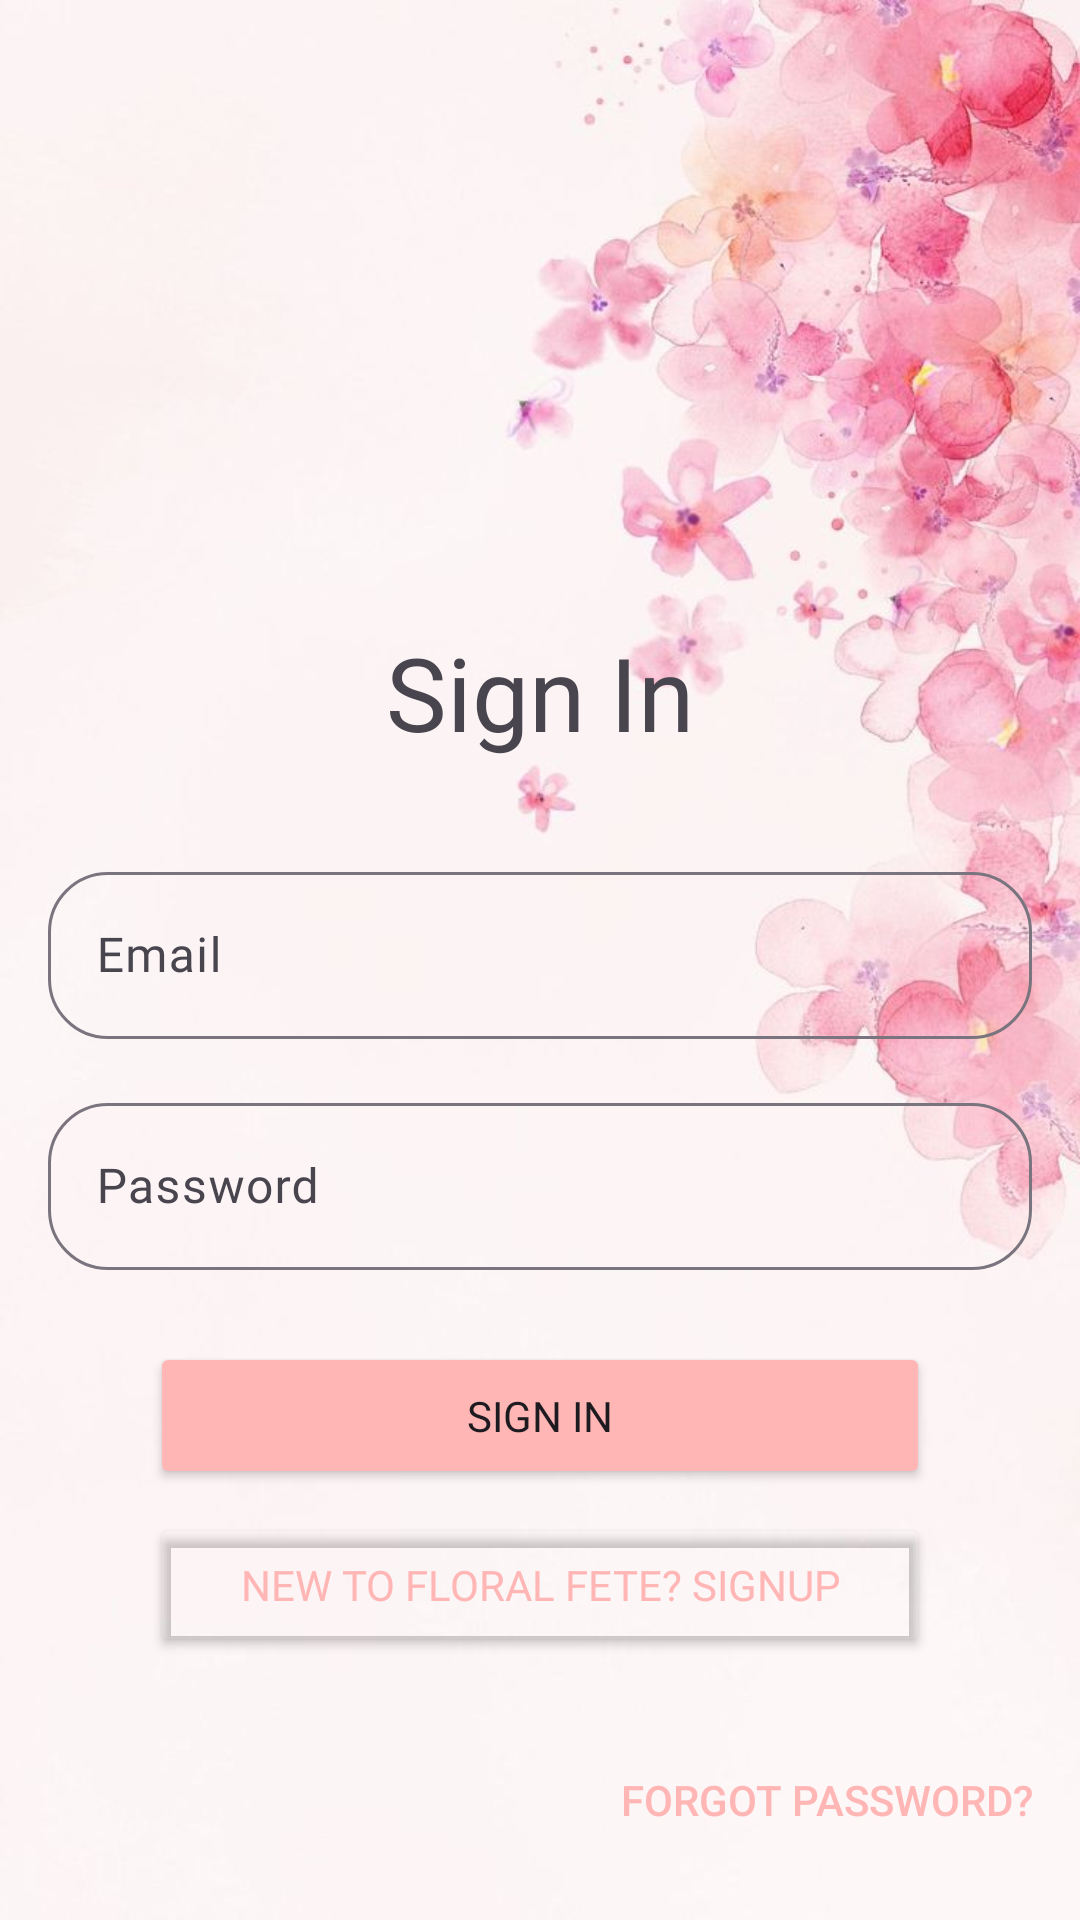

The Android layout XML behind this screen, and the referenced resources:
<!-- AndroidManifest.xml: application theme Theme.FloralFete -->
<!-- res/layout/activity_user_signin.xml -->
<?xml version="1.0" encoding="utf-8"?>
<androidx.constraintlayout.widget.ConstraintLayout xmlns:android="http://schemas.android.com/apk/res/android"
    xmlns:app="http://schemas.android.com/apk/res-auto"
    xmlns:tools="http://schemas.android.com/tools"
    android:id="@+id/user_signin_layout"
    android:layout_width="match_parent"
    android:layout_height="match_parent"
    android:background="@drawable/backgroud_flower"
    tools:context=".UserSigninActivity">


    <TextView
        android:id="@+id/textView"
        android:layout_width="0dp"
        android:layout_height="wrap_content"
        android:layout_marginStart="32dp"
        android:layout_marginTop="208dp"
        android:layout_marginEnd="32dp"
        android:fontFamily="@font/cherryswash_bold"
        android:text="@string/signin_title"
        android:textAlignment="center"
        android:textSize="34sp"
        app:layout_constraintEnd_toEndOf="parent"
        app:layout_constraintHorizontal_bias="0.0"
        app:layout_constraintStart_toStartOf="parent"
        app:layout_constraintTop_toTopOf="parent" />

    <com.google.android.material.textfield.TextInputLayout
        android:id="@+id/textInputLayout7"
        android:layout_width="0dp"
        android:layout_height="wrap_content"
        android:layout_marginStart="16dp"
        android:layout_marginTop="32dp"
        android:layout_marginEnd="16dp"
        app:boxCornerRadiusBottomEnd="20dp"
        app:boxCornerRadiusBottomStart="20dp"
        app:boxCornerRadiusTopEnd="20dp"
        app:boxCornerRadiusTopStart="20dp"
        app:layout_constraintEnd_toEndOf="parent"
        app:layout_constraintStart_toStartOf="parent"
        app:layout_constraintTop_toBottomOf="@+id/textView">

        <com.google.android.material.textfield.TextInputEditText
            android:id="@+id/signin_edittext1"
            android:layout_width="match_parent"
            android:layout_height="wrap_content"
            android:fontFamily="@font/cherryswash_regular"
            android:hint="@string/signin_text1" />
    </com.google.android.material.textfield.TextInputLayout>

    <com.google.android.material.textfield.TextInputLayout
        android:id="@+id/textInputLayout8"
        android:layout_width="0dp"
        android:layout_height="wrap_content"
        android:layout_marginStart="16dp"
        android:layout_marginTop="16dp"
        android:layout_marginEnd="16dp"
        app:boxCornerRadiusBottomEnd="20dp"
        app:boxCornerRadiusBottomStart="20dp"
        app:boxCornerRadiusTopEnd="20dp"
        app:boxCornerRadiusTopStart="20dp"
        app:layout_constraintEnd_toEndOf="parent"
        app:layout_constraintStart_toStartOf="parent"
        app:layout_constraintTop_toBottomOf="@+id/textInputLayout7">

        <EditText
            android:id="@+id/signin_editpassword1"
            android:layout_width="match_parent"
            android:layout_height="match_parent"
            android:layout_weight="1"
            android:ems="10"
            android:fontFamily="@font/cherryswash_regular"
            android:hint="@string/signin_text2"
            android:inputType="textPassword" />
    </com.google.android.material.textfield.TextInputLayout>

    <Button
        android:id="@+id/signin_button1"
        android:layout_width="0dp"
        android:layout_height="wrap_content"
        android:layout_marginStart="50dp"
        android:layout_marginTop="24dp"
        android:layout_marginEnd="50dp"
        android:backgroundTint="@color/theme_color"
        android:fontFamily="@font/cherryswash_bold"
        android:padding="15dp"
        android:text="@string/signin_title"
        app:layout_constraintEnd_toEndOf="parent"
        app:layout_constraintHorizontal_bias="0.0"
        app:layout_constraintStart_toStartOf="parent"
        app:layout_constraintTop_toBottomOf="@+id/textInputLayout8" />

    <Button
        android:id="@+id/signin_button2"
        android:layout_width="0dp"
        android:layout_height="wrap_content"
        android:layout_marginStart="50dp"
        android:layout_marginTop="8dp"
        android:layout_marginEnd="50dp"
        android:backgroundTint="@android:color/transparent"
        android:fontFamily="@font/cherryswash_bold"
        android:text="@string/signin_text3"
        android:textColor="@color/theme_color"
        app:layout_constraintEnd_toEndOf="parent"
        app:layout_constraintStart_toStartOf="parent"
        app:layout_constraintTop_toBottomOf="@+id/signin_button1" />

    <Button
        android:id="@+id/signin_button3"
        android:layout_width="wrap_content"
        android:layout_height="wrap_content"
        android:layout_marginEnd="16dp"
        android:layout_marginBottom="16dp"
        android:background="@android:color/transparent"
        android:text="@string/signin_text4"
        android:textColor="@color/theme_color"
        app:layout_constraintBottom_toBottomOf="parent"
        app:layout_constraintEnd_toEndOf="parent" />


</androidx.constraintlayout.widget.ConstraintLayout>
<!-- resources referenced by this layout -->
<resources>
  <color name="theme_color">#ffb6b5</color>
  <!-- drawable backgroud_flower: jpeg bitmap (drawable, 44576 bytes) -->
  <string name="signin_text1">Email</string>
  <string name="signin_text2">Password</string>
  <string name="signin_text3">New to Floral Fete? Signup</string>
  <string name="signin_text4">Forgot Password?</string>
  <string name="signin_title">Sign In</string>
  <style name="Theme.FloralFete" parent="Base.Theme.FloralFete" />
  <style name="Base.Theme.FloralFete" parent="Theme.Material3.DayNight.NoActionBar">
          
          
      </style>
</resources>
